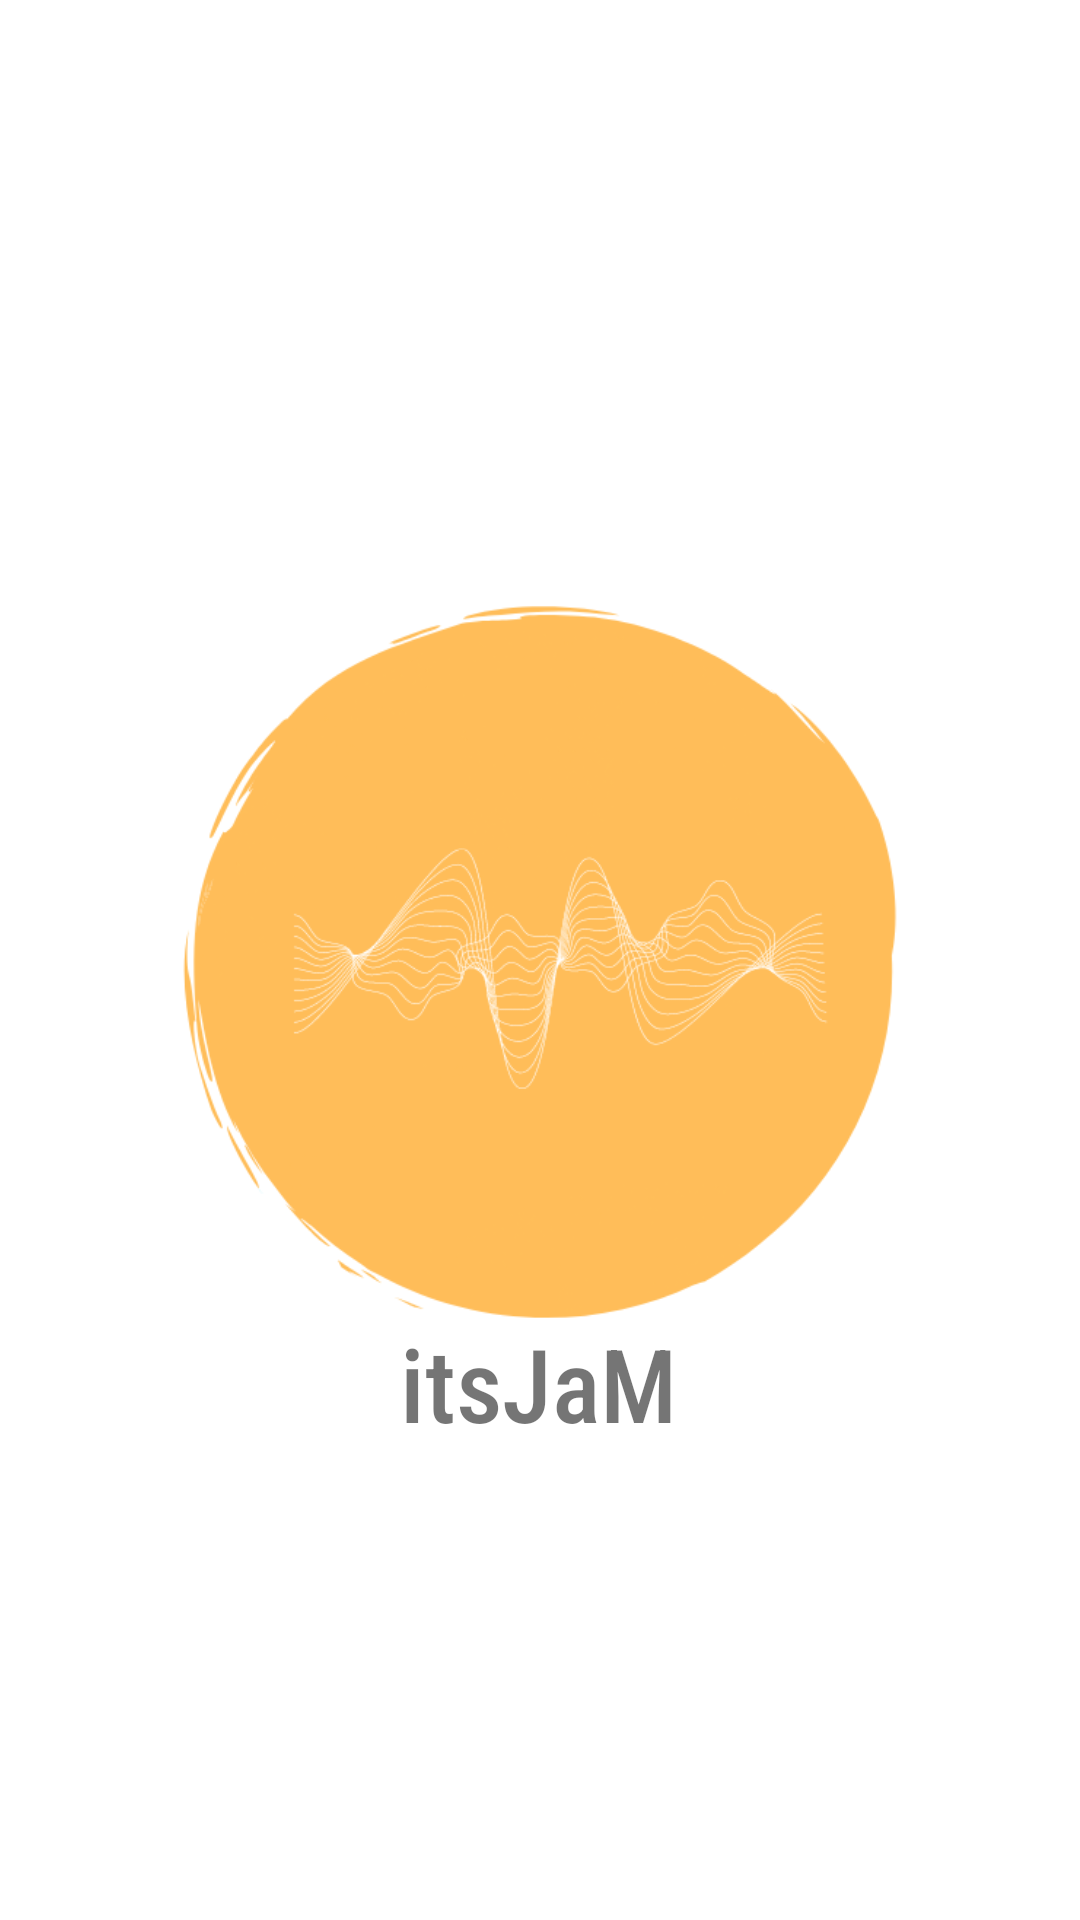

Here is an Android app screen rendered from its layout file. Give the layout XML and the strings, colors and styles it references.
<!-- AndroidManifest.xml: application theme Theme.ItsJaM -->
<!-- res/layout/activity_main.xml -->
<?xml version="1.0" encoding="utf-8"?>
<androidx.constraintlayout.widget.ConstraintLayout xmlns:android="http://schemas.android.com/apk/res/android"
    xmlns:app="http://schemas.android.com/apk/res-auto"
    xmlns:tools="http://schemas.android.com/tools"
    android:layout_width="match_parent"
    android:layout_height="match_parent"
    tools:context=".MainActivity">

    <ImageView
        android:id="@+id/imageView"
        android:layout_width="271dp"
        android:layout_height="243dp"
        app:layout_constraintBottom_toBottomOf="parent"
        app:layout_constraintEnd_toEndOf="parent"
        app:layout_constraintStart_toStartOf="parent"
        app:layout_constraintTop_toTopOf="parent"
        app:srcCompat="@drawable/itsjamicon" />

    <TextView
        android:id="@+id/itsJaMText"
        android:layout_width="wrap_content"
        android:layout_height="wrap_content"
        android:fontFamily="sans-serif-condensed-medium"
        android:text="itsJaM"
        android:textSize="34sp"
        app:layout_constraintBottom_toBottomOf="parent"
        app:layout_constraintEnd_toEndOf="parent"
        app:layout_constraintHorizontal_bias="0.498"
        app:layout_constraintStart_toStartOf="parent"
        app:layout_constraintTop_toTopOf="parent"
        app:layout_constraintVertical_bias="0.737" />
</androidx.constraintlayout.widget.ConstraintLayout>
<!-- resources referenced by this layout -->
<resources>
  <!-- drawable itsjamicon: png bitmap (drawable-v24, 40192 bytes) -->
  <style name="Theme.ItsJaM" parent="Theme.MaterialComponents.DayNight.DarkActionBar">
          
          <item name="colorPrimary">@color/purple_500</item>
          <item name="colorPrimaryVariant">@color/purple_700</item>
          <item name="colorOnPrimary">@color/white</item>
          
          <item name="colorSecondary">@color/teal_200</item>
          <item name="colorSecondaryVariant">@color/teal_700</item>
          <item name="colorOnSecondary">@color/black</item>
          
          <item name="android:statusBarColor" tools:targetApi="l">?attr/colorPrimaryVariant</item>
          
      </style>
  <!-- not gathered from this repository: default colours our renderer supplied (Android Studio template values) -->
  <color name="purple_500">#FF6200EE</color>
  <color name="purple_700">#FF3700B3</color>
  <color name="teal_200">#FF03DAC5</color>
  <color name="teal_700">#FF018786</color>
  <color name="black">#FF000000</color>
  <color name="white">#FFFFFFFF</color>
</resources>
